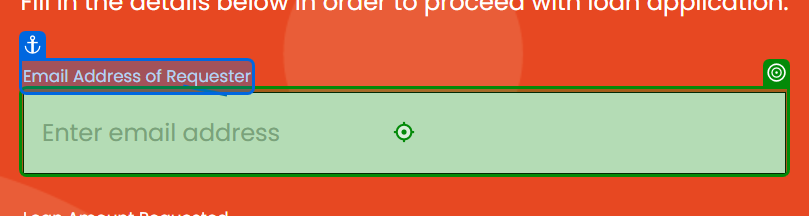
Workflow: TC01_Validate Loan Creation

Step 1: type "Email_Address" into the text box 'email' in window 'UiBank-Loan Apply' (chrome.exe)

Step 2: type "Loan_Amount" into the text box 'amount' in window 'UiBank-Loan Apply' (chrome.exe) (no picture)

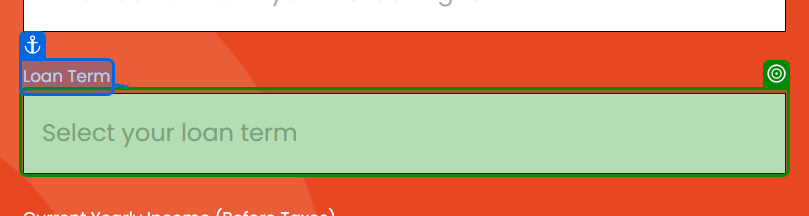
Step 3: select "Loan_Term" in the drop-down 'term' in window 'UiBank-Loan Apply' (chrome.exe)

Step 4: type "Loan_Amount" into the text box 'income' in window 'UiBank-Loan Apply' (chrome.exe) (no picture)

Step 5: type "Age" into the text box 'age' in window 'UiBank-Loan Apply' (chrome.exe) (no picture)

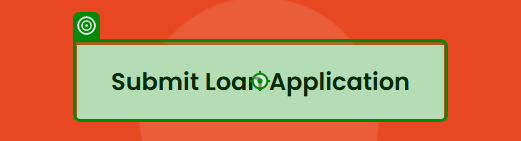
Step 6: click on the button in window 'UiBank-Loan Apply' (chrome.exe)

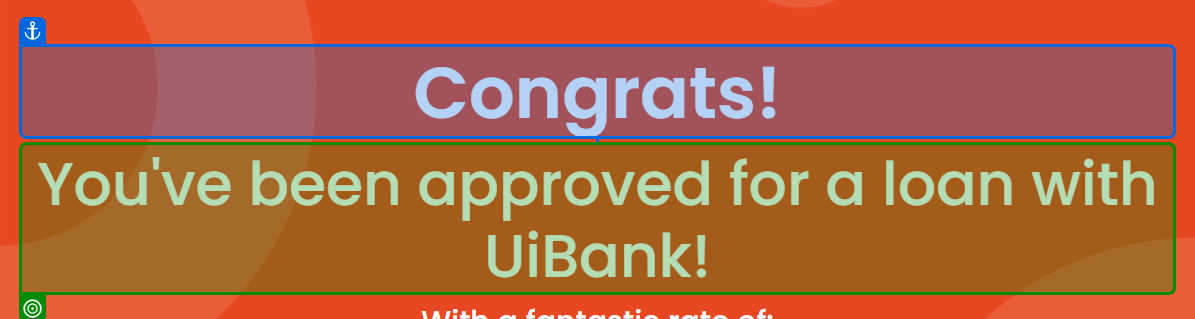
Step 7: get-text from the heading in window 'UiBank-Loan result' (chrome.exe)
